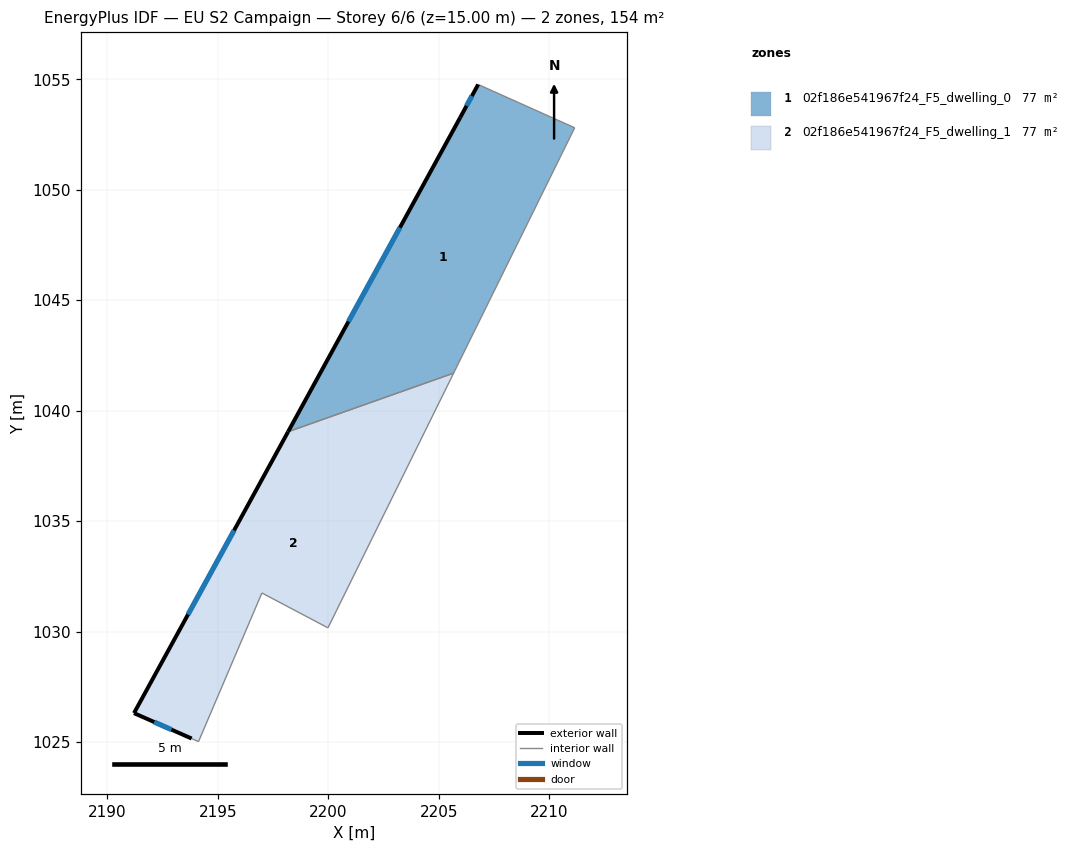
=== STOREY PLAN SPEC (per zone: floor XY polygon, exterior-wall plan segments, windows/doors) ===
zone 1: 02f186e541967f24_F5_dwelling_0  (77.1 m²)
  floor: (2211.16, 1052.80) (2205.68, 1041.70) (2198.18, 1039.04) (2205.97, 1053.27) (2206.79, 1054.76)
  exterior wall: (2205.97, 1053.27) – (2198.18, 1039.04)  [16.2 m]
    window: (2203.24, 1048.28) – (2200.91, 1044.03)  [4.3 m²]
  exterior wall: (2206.79, 1054.76) – (2205.97, 1053.27)  [1.7 m]
    window: (2206.50, 1054.24) – (2206.26, 1053.80)  [0.5 m²]
  interior walls: 3
zone 2: 02f186e541967f24_F5_dwelling_1  (77.1 m²)
  floor: (2205.68, 1041.70) (2199.98, 1030.17) (2196.99, 1031.75) (2194.12, 1025.01) (2193.81, 1025.16) (2191.20, 1026.30) (2198.18, 1039.04)
  exterior wall: (2191.20, 1026.30) – (2193.81, 1025.16)  [2.9 m]
    window: (2192.12, 1025.90) – (2192.90, 1025.56)  [0.8 m²]
  exterior wall: (2198.18, 1039.04) – (2191.20, 1026.30)  [14.5 m]
    window: (2195.74, 1034.58) – (2193.65, 1030.77)  [3.9 m²]
  interior walls: 5

=== DERIVED (storey summary) ===
Building: EU S2 Campaign
Storey: 6 of 6  (floor level z = 15.00 m)
Storey gross floor area: 154.2 m²
Zones on this storey: 2
  - 02f186e541967f24_F5_dwelling_0: floor 77.1 m²; exterior wall 17.9 m (53.8 m²); 2 window(s) 4.8 m²; WWR 8.9%
  - 02f186e541967f24_F5_dwelling_1: floor 77.1 m²; exterior wall 17.4 m (52.1 m²); 2 window(s) 4.7 m²; WWR 8.9%
Zone adjacency (shared interzone walls):
  - 02f186e541967f24_F5_dwelling_0 ↔ 02f186e541967f24_F5_dwelling_1